The GitHub repository ErvinCaraval/Redes-Neuronales-Proyecto-Practico contains a labelled image folder "dataset" with 6 categories: hoja amarilla, mosaic disease, roya, sanas, secas, tizon bacteriano. Examples follow, each with its label.

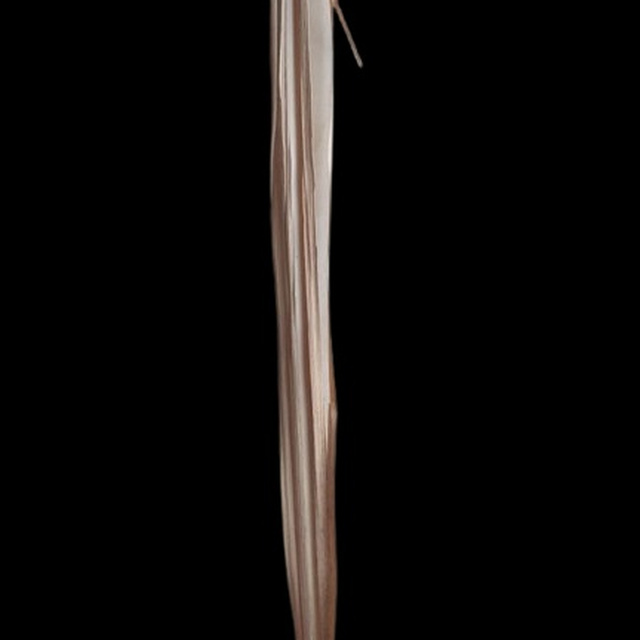
Label: secas

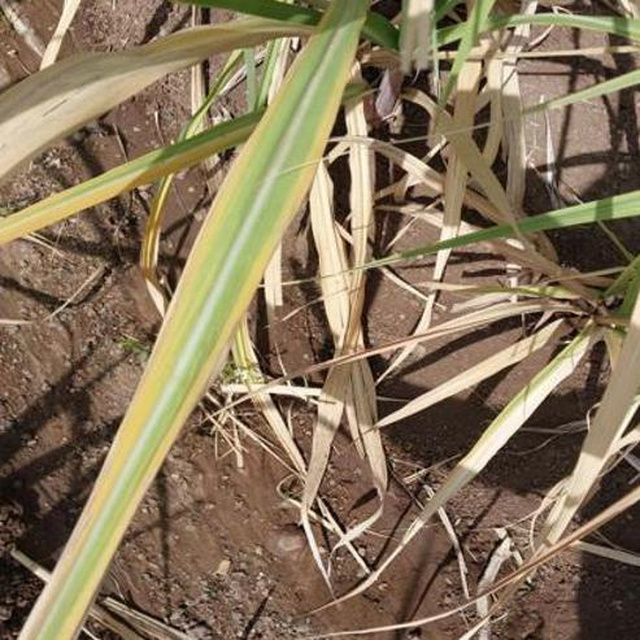
Label: hoja amarilla

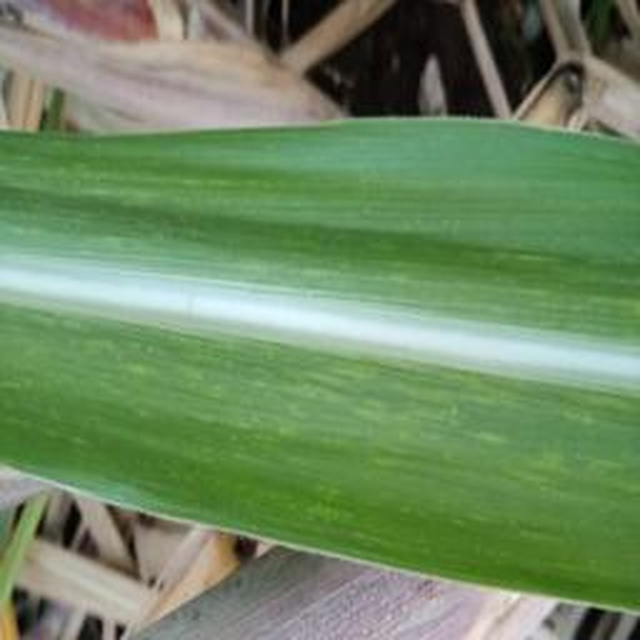
Label: mosaic disease

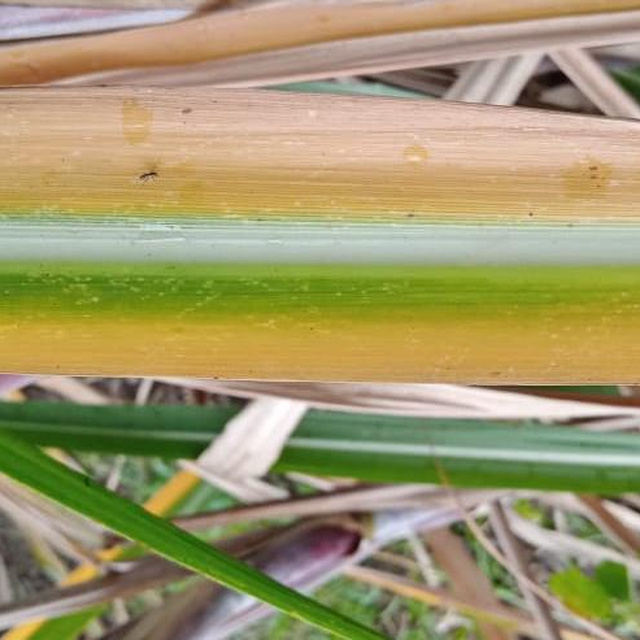
Label: hoja amarilla

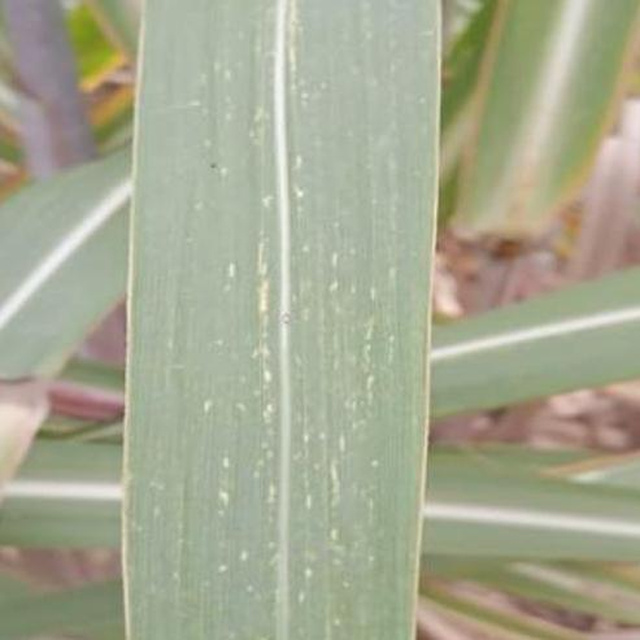
Label: mosaic disease

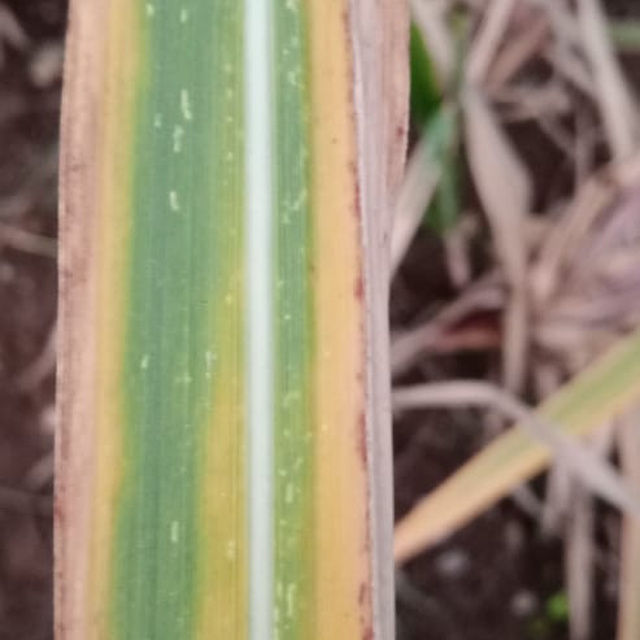
Label: hoja amarilla
